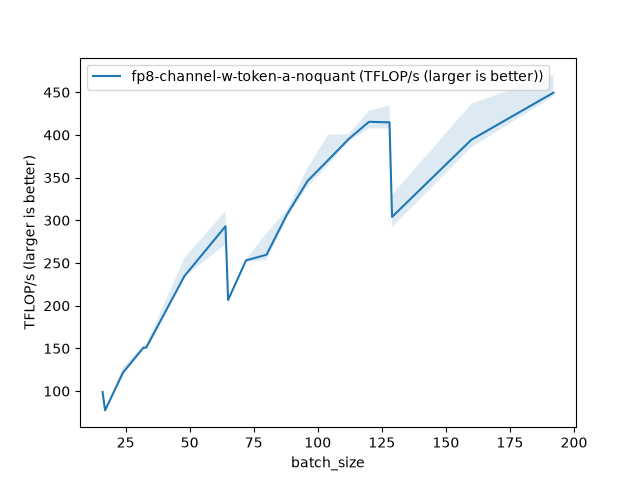

The data file committed next to this chart (first rows):
batch_size, fp8-channel-w-token-a-noquant (TFLOP/s (…
16, 98.97
17, 77.5
24, 121.7
32, 151
33, 150.7
48, 234.9
64, 293.1
65, 206.7
72, 253.1
80, 259.7
88, 306.9
96, 346.1
104, 370.4
112, 395
120, 415.4
128, 414.8
129, 304.1
160, 394.5
192, 449.5
